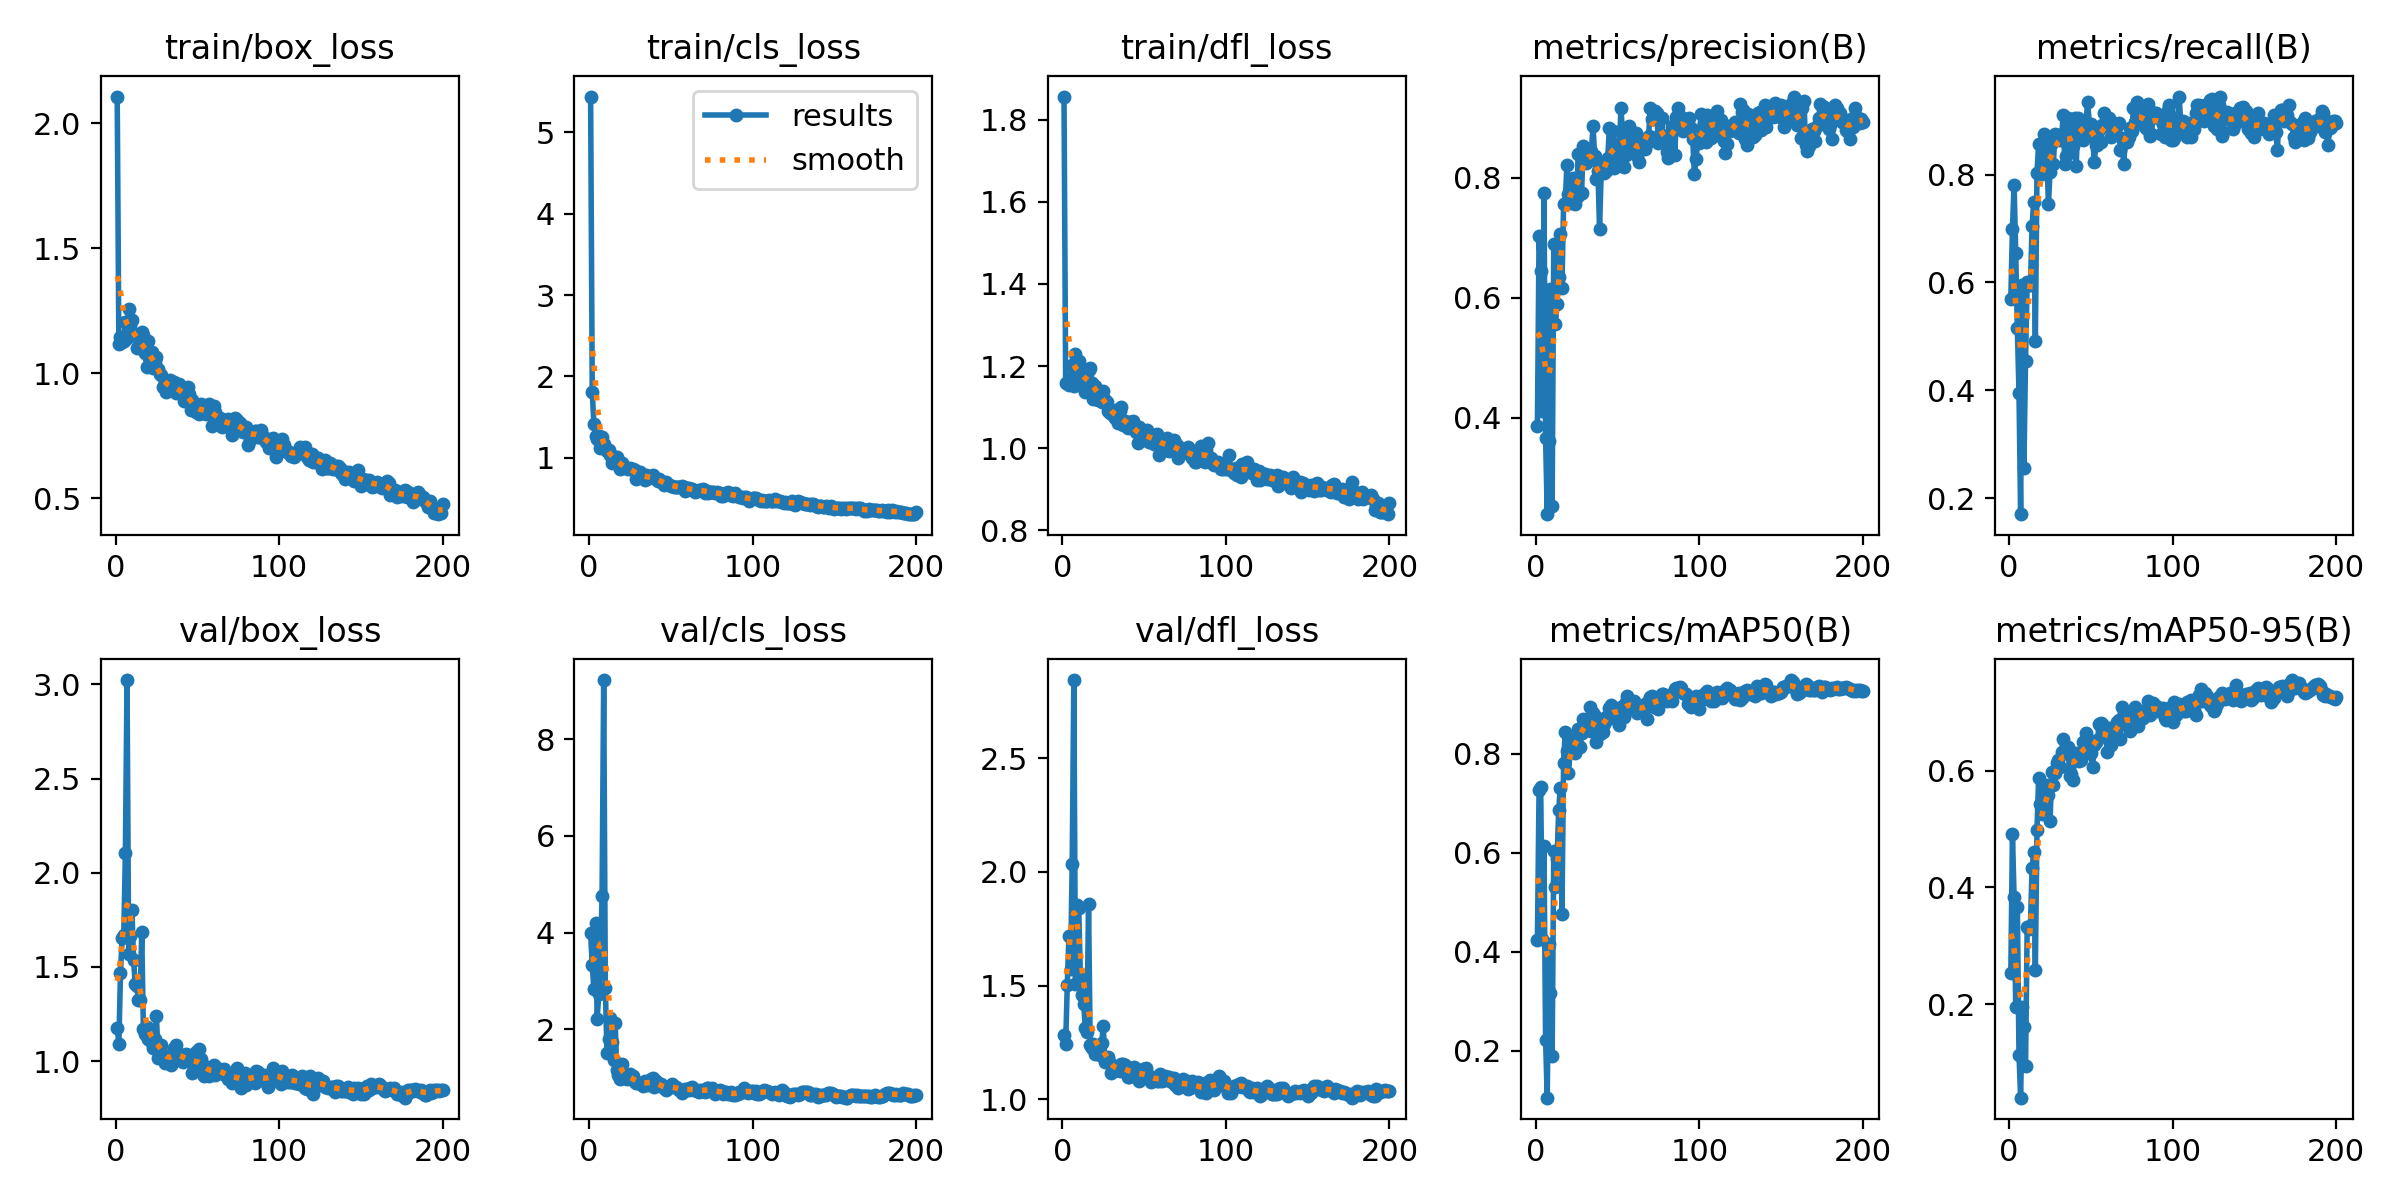

Source data for this figure (header and first rows):
epoch, train/box_loss, train/cls_loss, train/dfl_loss, metrics/precision(B), metrics/recall(B), metrics/mAP50(B), metrics/mAP50-95(B), val/box_loss, val/cls_loss, val/dfl_loss, lr/pg0, lr/pg1, lr/pg2
1, 2.106, 5.439, 1.857, 0.3866, 0.57, 0.4225, 0.2532, 1.177, 3.986, 1.283, 0.00024, 0.00024, 0.00024
2, 1.117, 1.809, 1.159, 0.7021, 0.7, 0.7264, 0.491, 1.092, 3.324, 1.242, 0.0004975, 0.0004975, 0.0004975
3, 1.143, 1.415, 1.158, 0.6449, 0.781, 0.7323, 0.3834, 1.468, 2.838, 1.505, 0.0007525, 0.0007525, 0.0007525
4, 1.124, 1.266, 1.155, 0.4106, 0.655, 0.425, 0.1948, 1.653, 4.2, 1.718, 0.001005, 0.001005, 0.001005
5, 1.13, 1.224, 1.171, 0.7749, 0.515, 0.6135, 0.3666, 1.667, 2.219, 1.575, 0.001255, 0.001255, 0.001255
6, 1.206, 1.271, 1.204, 0.3663, 0.395, 0.2211, 0.1133, 2.104, 2.737, 2.036, 0.001502, 0.001502, 0.001502
7, 1.139, 1.115, 1.152, 0.2392, 0.17, 0.1047, 0.0397, 3.023, 3.291, 2.844, 0.001747, 0.001747, 0.001747
8, 1.257, 1.257, 1.229, 0.3615, 0.595, 0.4148, 0.1948, 1.569, 4.76, 1.506, 0.001931, 0.001931, 0.001931
9, 1.189, 1.163, 1.206, 0.6145, 0.255, 0.3166, 0.1606, 1.666, 9.224, 1.853, 0.001931, 0.001931, 0.001931
10, 1.211, 1.125, 1.213, 0.2523, 0.455, 0.1891, 0.09471, 1.8, 2.85, 1.842, 0.001921, 0.001921, 0.001921
11, 1.156, 1.082, 1.187, 0.6895, 0.6, 0.6034, 0.3318, 1.538, 1.512, 1.537, 0.001911, 0.001911, 0.001911
12, 1.152, 1.095, 1.175, 0.5557, 0.595, 0.5306, 0.3286, 1.41, 1.801, 1.458, 0.001901, 0.001901, 0.001901
13, 1.102, 1.035, 1.146, 0.5896, 0.595, 0.5864, 0.3346, 1.397, 2.233, 1.421, 0.001891, 0.001891, 0.001891
14, 1.105, 0.9345, 1.138, 0.6352, 0.705, 0.6857, 0.4335, 1.324, 1.742, 1.316, 0.001881, 0.001881, 0.001881
15, 1.111, 0.9855, 1.171, 0.707, 0.75, 0.7312, 0.46, 1.325, 1.374, 1.296, 0.001871, 0.001871, 0.001871
16, 1.163, 1.005, 1.191, 0.6168, 0.491, 0.4768, 0.2589, 1.684, 2.136, 1.859, 0.001861, 0.001861, 0.001861
17, 1.153, 1.007, 1.195, 0.7555, 0.8034, 0.7814, 0.4989, 1.169, 1.161, 1.237, 0.001852, 0.001852, 0.001852
18, 1.079, 0.9467, 1.158, 0.7569, 0.8562, 0.8435, 0.5871, 1.142, 1.055, 1.226, 0.001842, 0.001842, 0.001842
19, 1.025, 0.8662, 1.12, 0.8204, 0.805, 0.8059, 0.5429, 1.18, 0.9805, 1.243, 0.001832, 0.001832, 0.001832
20, 1.127, 0.9303, 1.151, 0.7734, 0.8019, 0.7609, 0.5259, 1.119, 1.272, 1.2, 0.001822, 0.001822, 0.001822
21, 1.059, 0.8862, 1.142, 0.7577, 0.8757, 0.8026, 0.5296, 1.118, 1.015, 1.202, 0.001812, 0.001812, 0.001812
22, 1.086, 0.8739, 1.116, 0.7733, 0.8528, 0.8235, 0.5577, 1.095, 1.001, 1.229, 0.001802, 0.001802, 0.001802
23, 1.02, 0.871, 1.133, 0.7995, 0.835, 0.8286, 0.5758, 1.07, 0.9726, 1.194, 0.001792, 0.001792, 0.001792
24, 1.05, 0.8663, 1.113, 0.7555, 0.745, 0.8011, 0.5591, 1.119, 1.038, 1.247, 0.001782, 0.001782, 0.001782
25, 1.063, 0.8736, 1.138, 0.7671, 0.805, 0.8203, 0.5134, 1.24, 1.079, 1.322, 0.001772, 0.001772, 0.001772
26, 1.015, 0.8579, 1.117, 0.8389, 0.859, 0.8493, 0.5984, 1.016, 1.006, 1.162, 0.001762, 0.001762, 0.001762
27, 0.995, 0.8597, 1.112, 0.7728, 0.82, 0.8136, 0.5756, 1.063, 1.032, 1.171, 0.001752, 0.001752, 0.001752
28, 0.9925, 0.8437, 1.091, 0.7745, 0.8757, 0.8409, 0.5961, 1.084, 0.906, 1.184, 0.001743, 0.001743, 0.001743
29, 0.9431, 0.7443, 1.085, 0.8536, 0.8742, 0.8701, 0.6131, 1.022, 0.8974, 1.159, 0.001733, 0.001733, 0.001733
30, 0.9637, 0.7851, 1.089, 0.8452, 0.8733, 0.8613, 0.6187, 0.9905, 0.8788, 1.116, 0.001723, 0.001723, 0.001723
31, 0.9243, 0.821, 1.079, 0.8245, 0.865, 0.8545, 0.6058, 1.028, 0.8888, 1.137, 0.001713, 0.001713, 0.001713
32, 0.9346, 0.7705, 1.073, 0.8475, 0.865, 0.8697, 0.632, 1.02, 0.8699, 1.143, 0.001703, 0.001703, 0.001703
33, 0.971, 0.7802, 1.092, 0.8375, 0.91, 0.894, 0.6545, 1.002, 0.8236, 1.13, 0.001693, 0.001693, 0.001693
34, 0.9505, 0.731, 1.062, 0.8445, 0.82, 0.845, 0.6306, 0.9798, 0.929, 1.127, 0.001683, 0.001683, 0.001683
35, 0.957, 0.7895, 1.089, 0.886, 0.835, 0.8814, 0.6356, 0.9938, 0.8636, 1.124, 0.001673, 0.001673, 0.001673
36, 0.9648, 0.7676, 1.099, 0.837, 0.905, 0.8762, 0.641, 1.069, 0.8554, 1.154, 0.001663, 0.001663, 0.001663
37, 0.9218, 0.7507, 1.057, 0.7978, 0.875, 0.8236, 0.5914, 1.087, 0.9238, 1.157, 0.001654, 0.001654, 0.001654
38, 0.926, 0.7624, 1.065, 0.8116, 0.85, 0.8407, 0.5942, 1.046, 0.9766, 1.149, 0.001644, 0.001644, 0.001644
39, 0.9568, 0.7869, 1.058, 0.715, 0.8529, 0.8386, 0.5837, 1.034, 0.9866, 1.138, 0.001634, 0.001634, 0.001634
40, 0.9207, 0.7601, 1.049, 0.8105, 0.905, 0.8601, 0.6249, 1.011, 0.812, 1.099, 0.001624, 0.001624, 0.001624
41, 0.9214, 0.7352, 1.064, 0.8233, 0.8155, 0.8446, 0.6311, 0.9935, 0.9366, 1.099, 0.001614, 0.001614, 0.001614
42, 0.8885, 0.7142, 1.051, 0.8084, 0.905, 0.8602, 0.6191, 1.017, 0.8705, 1.128, 0.001604, 0.001604, 0.001604
43, 0.9304, 0.7328, 1.066, 0.8106, 0.9, 0.8731, 0.6162, 1.037, 0.8508, 1.126, 0.001594, 0.001594, 0.001594
44, 0.9439, 0.7112, 1.056, 0.8329, 0.8722, 0.8696, 0.6191, 1.032, 0.8593, 1.142, 0.001584, 0.001584, 0.001584
45, 0.9162, 0.6906, 1.038, 0.8827, 0.865, 0.8922, 0.649, 1.01, 0.8005, 1.123, 0.001574, 0.001574, 0.001574
46, 0.8513, 0.6684, 1.012, 0.8359, 0.885, 0.8992, 0.6472, 1.007, 0.7852, 1.11, 0.001564, 0.001564, 0.001564
47, 0.892, 0.7051, 1.052, 0.8779, 0.8983, 0.8908, 0.664, 0.9374, 0.7499, 1.079, 0.001554, 0.001554, 0.001554
48, 0.8611, 0.6802, 1.028, 0.8165, 0.9343, 0.8801, 0.6484, 0.9662, 0.7566, 1.096, 0.001545, 0.001545, 0.001545
49, 0.8453, 0.664, 1.02, 0.8403, 0.8946, 0.8864, 0.6306, 1.048, 0.7978, 1.134, 0.001535, 0.001535, 0.001535
50, 0.8501, 0.6487, 1.037, 0.8563, 0.8939, 0.8835, 0.6302, 0.9783, 0.8226, 1.117, 0.001525, 0.001525, 0.001525
51, 0.8365, 0.657, 1.027, 0.8211, 0.87, 0.8577, 0.6056, 1.064, 0.8735, 1.138, 0.001515, 0.001515, 0.001515
52, 0.8775, 0.6406, 1.043, 0.9166, 0.8244, 0.8949, 0.6439, 1.013, 0.7994, 1.101, 0.001505, 0.001505, 0.001505
53, 0.8468, 0.6444, 1.016, 0.8793, 0.855, 0.8902, 0.6494, 0.978, 0.8141, 1.102, 0.001495, 0.001495, 0.001495
54, 0.8551, 0.645, 1.026, 0.8184, 0.855, 0.8738, 0.6528, 0.923, 0.7884, 1.078, 0.001485, 0.001485, 0.001485
55, 0.838, 0.6372, 1.032, 0.8386, 0.8831, 0.9048, 0.6803, 0.9624, 0.749, 1.097, 0.001475, 0.001475, 0.001475
56, 0.8578, 0.6433, 1.011, 0.8809, 0.86, 0.9161, 0.6824, 0.97, 0.7331, 1.092, 0.001465, 0.001465, 0.001465
57, 0.8755, 0.6587, 1.027, 0.8859, 0.8927, 0.9066, 0.6801, 0.9223, 0.691, 1.09, 0.001455, 0.001455, 0.001455
58, 0.8542, 0.6442, 1.035, 0.863, 0.9137, 0.8911, 0.659, 0.9454, 0.724, 1.079, 0.001446, 0.001446, 0.001446
59, 0.7899, 0.5933, 0.9823, 0.8521, 0.8933, 0.9007, 0.669, 0.9443, 0.7555, 1.082, 0.001436, 0.001436, 0.001436
60, 0.8691, 0.6265, 1.023, 0.845, 0.89, 0.9067, 0.6321, 0.9789, 0.7727, 1.113, 0.001426, 0.001426, 0.001426
... 140 more rows
